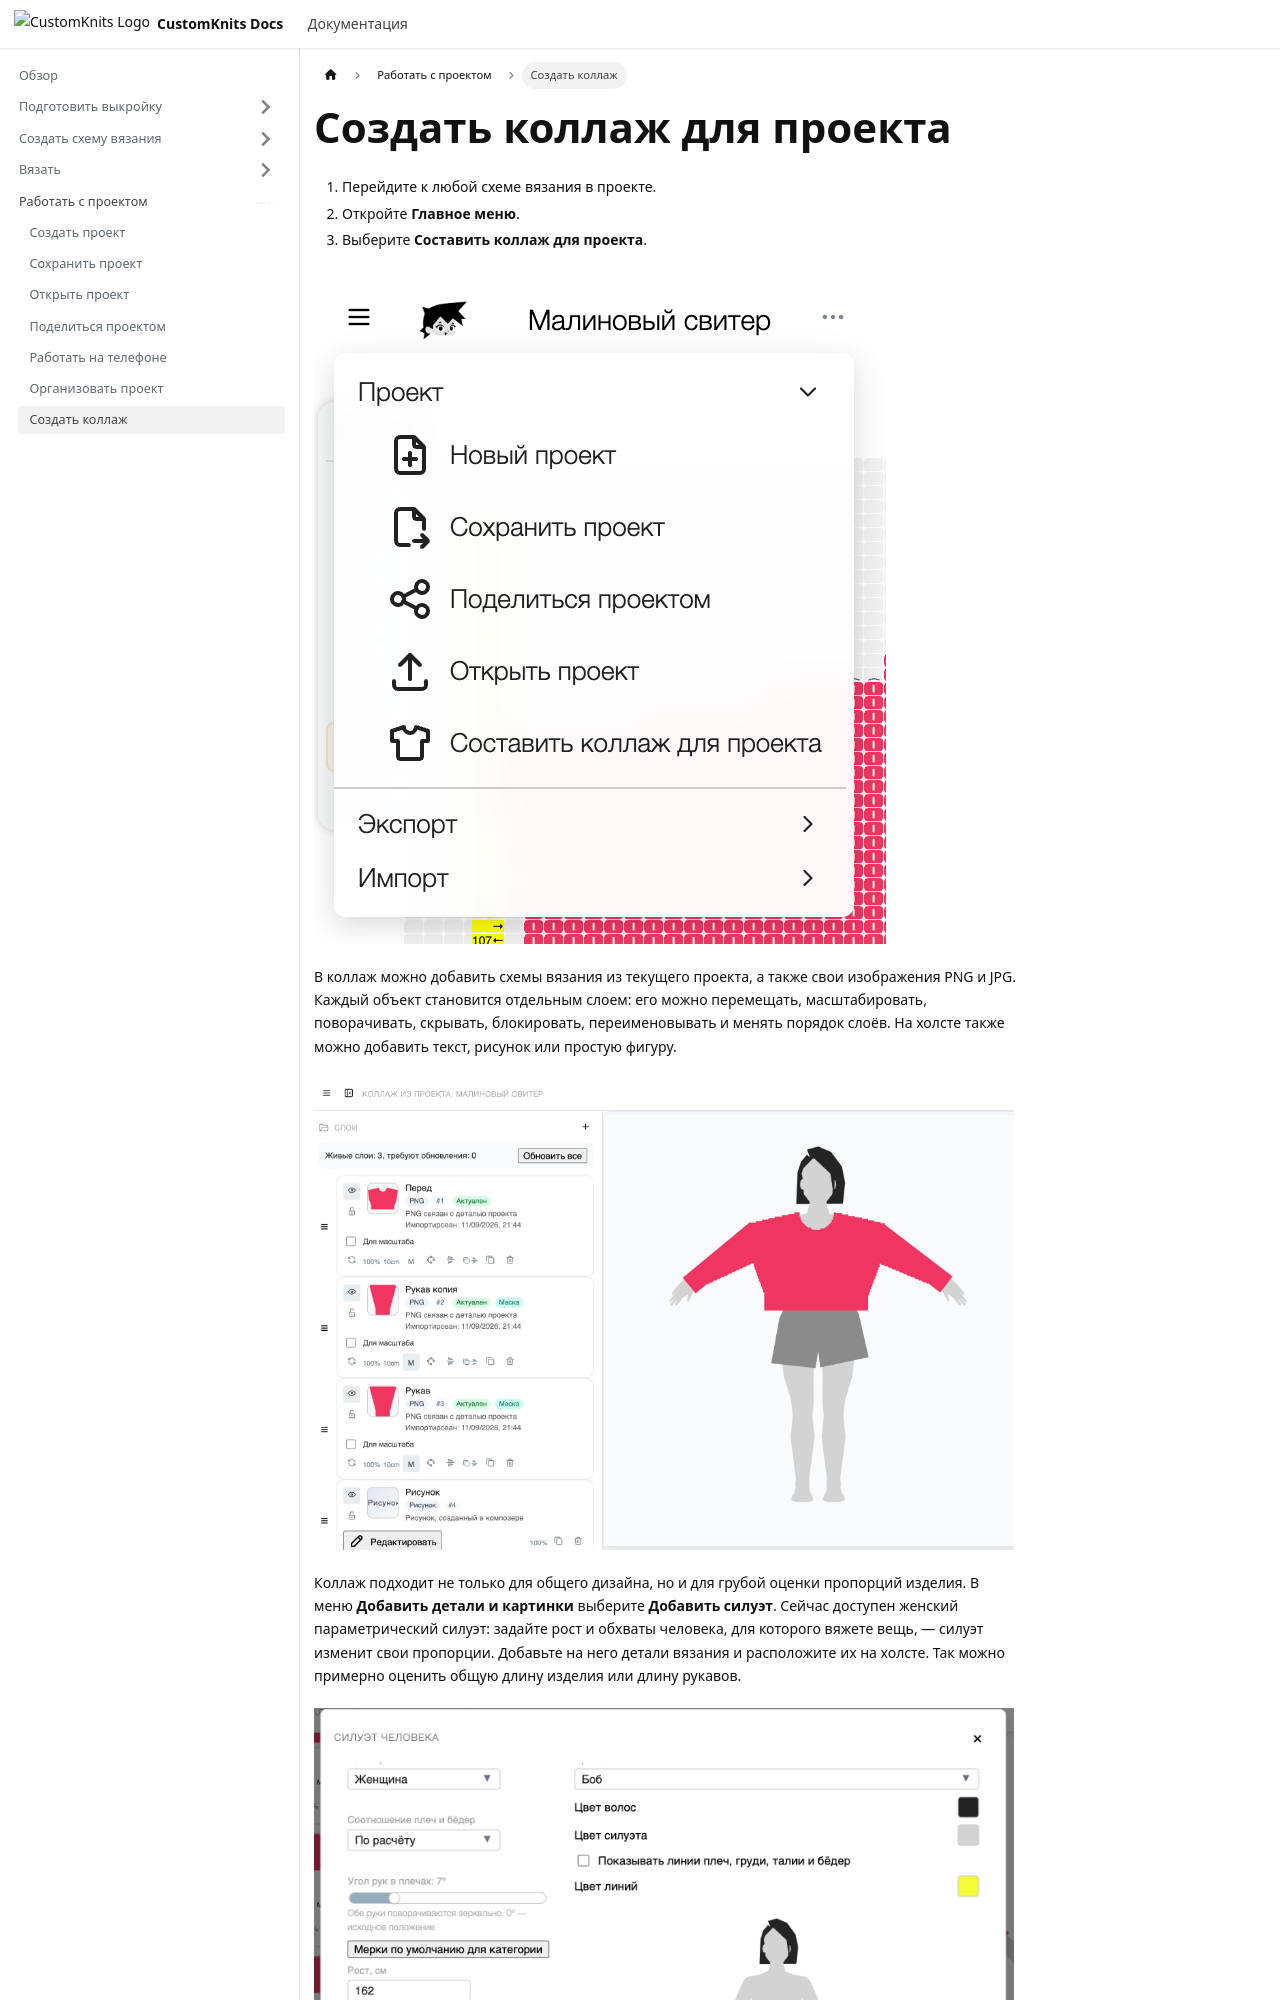

repository: dashasablina/docs-customknits · page: work-with-project/create-project-collage/index.html · generator: docusaurus

---
id: create-project-collage
title: "Создать коллаж для проекта"
description: "Как собрать коллаж с выкройками, схемами вязания и визуальными материалами проекта."
sidebar_label: "Создать коллаж"
sidebar_position: 2
doc_type: "how-to"
product_area: "general"
owner: "docs"
status: "done"
last_reviewed: "2026-09-11"
---
